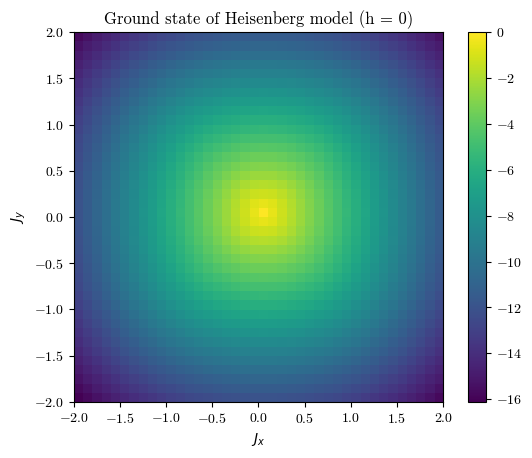

Here is the Python script that generated this plot:
# -*- coding: utf-8 -*-
"""
Created on Mon Mar 31 20:26:17 2025

[redacted]
"""




import numpy as np

import matplotlib as mpl
import matplotlib.pyplot as plt
import time


start = time.time()

#Following lines make plots look a little more Latex-like
#mpl.rcParams['mathtext.fontstyle'] = 'cm' 
mpl.rcParams['font.family'] = 'serif' # or 'sans-serif' or 'monospace'
mpl.rcParams['font.serif'] = 'cmr10'
mpl.rcParams['font.sans-serif'] = 'cmss10'
mpl.rcParams['font.monospace'] = 'cmtt10'
mpl.rcParams["axes.formatter.use_mathtext"] = True # to fix the minus signs

#I = Matrix([1,0],[0,1])
I = np.eye(2)
sz = np.array([[1,0],[0,-1]])
sx = np.array([[0,1],[1,0]])
sy = np.array([[0,-1j],[1j,0]])
splus = (sx + 1j*sy)/2
sminus = (sx - 1j*sy)/2


#takes number of sites N and boolean periodic, returns sum of tensor products 
#describing nearest neighbor interactions
def build_J(N,periodic, longitudinal_field):
    J_operator = longitudinal_field
    #tensor_sum_J = 0
    #cross-site interactions
    for dim in range(N):
        #create list of operators
        operators = []
        for index in range(0,N): 
            operators.append(I)  #set all to identity and adjust appropriates sits below
     #for each iteration of loop, except last one, set that site and the next one to J_operator         
        if dim != N-1:           
            operators[dim] = J_operator
            operators[dim+1] = J_operator
    #only set last site and the next (first) one to  if the periodic bc are needed        
        if dim == N-1 and periodic == True:
            operators[dim] = J_operator
            operators[0] = J_operator
            
        #create tensor product of operators     
        product = operators[0]
        for index in range(1,N):
            product = np.kron(product, operators[index])
    #check not to add extraneous identity in the case that loop is in last iteration
    #and periodic bc are not needed        
        if dim != N-1 or periodic == True:   
            if dim == 0:
                tensor_sum_J = product
            else:
                tensor_sum_J = tensor_sum_J + product
    return tensor_sum_J        
            
#takes number of sites N and boolean periodic, returns sum of tensor products 
#describing localized term in  transverse direction at each site
def build_h(N, periodic, transverse_field):
    #intra-site   
    h_operator = transverse_field
    #tensor_sum_h = 0
    for dim in range(N):
        #create list of operators
        operators = []
        for index in range(0,N): 
            operators.append(I)
        operators[dim] = h_operator  
        product = operators[0]
        for index in range(1,N):
            product = np.kron(product, operators[index])
        if dim == 0:
            tensor_sum_h = product
        else:    
            tensor_sum_h = tensor_sum_h + product    
    return tensor_sum_h 



'''    
#Takes a dictionary of sites and perturbations, call find_perturbation to 
#find sum of kronecker product of each perturbed site 
def build_g_multiple_tensor(N,periodic,nonHermitianTerms):  
    tensor_sum_g = np.zeros((2**N, 2**N))
    for site in nonHermitianTerms:
        #if site == 0:
        #    tensor_sum_g = find_perturbation(N,site,nonHermitianTerms[site]) 
        #else:
        tensor_sum_g = tensor_sum_g + find_perturbation(N,site,nonHermitianTerms[site])         
    return tensor_sum_g  

def build_g_samesite(N,periodic,site):  
    tensor_sum_g = np.zeros((2**N, 2**N))
    for site in nonHermitianTerms:
        #if site == 0:
        #    tensor_sum_g = find_perturbation(N,site,nonHermitianTerms[site]) 
        #else:
        tensor_sum_g = tensor_sum_g + find_perturbation(N,site,nonHermitianTerms[site])         
    return tensor_sum_g     
    
def build_g_single_tensor(N,periodic,site):   #handle p = q
    #perturbed sites 
    #create list of operators, set all to identity, change terms that should be
    #non-Hermitian perturbations, then find kronecker product 
    operators = []
    for index in range(0,N): 
        operators.append(I)
    operators[site] = sx
    
    #print(operators)    
    product = operators[0]
    for index in range(1,N):
        product = np.kron(product, operators[index])
    tensor_sum_g = product 
    #print(product)
    return tensor_sum_g      

    
def find_perturbation(N,site, nonHermitianTerm):
#create list of operators, set all to identity, change term that should be
#non-Hermitian perturbation, then return kronecker product     
    operators = []
    for index in range(0,N): 
        operators.append(I)
    operators[site] = nonHermitianTerm
    product = operators[0]
    for index in range(1,N):
        product = np.kron(product, operators[index]) 
    #print(product)
    return product    '''
                



def findHamiltonian(N,J1,J2,h, periodic, longitudinal_field1, longitudinal_field2,transverse_field ):
    tensor_sum_J1 = build_J(N,periodic, longitudinal_field1)
    tensor_sum_J2 = build_J(N,periodic, longitudinal_field2)
    tensor_sum_h = build_h(N,periodic, transverse_field)
        
    H = -J1*tensor_sum_J1 - J2*tensor_sum_J2 - h*tensor_sum_h
    #vals, vecs = np.linalg.eigh(H)
    
    return H




    
J = 1.00
#g = 0.2
#limit = 10e-4

longitudinal_field1 = sx
longitudinal_field2 = sy
transverse_field = sz
N = 7
periodic = False

Jx = []
Jy = []
minj = -2
maxj = 2
for j in np.arange(minj,maxj,0.1):
    Jx.append(j)
    Jy.append(j)
#print(Jx)
h = 0
ground = np.empty((len(Jx), len(Jy)))
#print(Jx)
for idxjx in range(len(Jx)):
    for idxjy in range(len(Jy)):
        jx = Jx[idxjx]
        jy = Jy[idxjy]
        vals, vecs = np.linalg.eigh(findHamiltonian(N,jx,jy,h, periodic, longitudinal_field1, longitudinal_field2,
                                     transverse_field ))
        ground[idxjx][idxjy] = min(vals)
        


plt.xlabel(r'$J_{x}$')
plt.ylabel(r'$J_{y}$')
plt.title("Ground state of Heisenberg model (h = 0)")
plt.imshow(ground, extent = [minj,maxj,minj,maxj], origin='lower')
plt.colorbar()


#print(gamma_array[0])
end = time.time()
print(end-start)